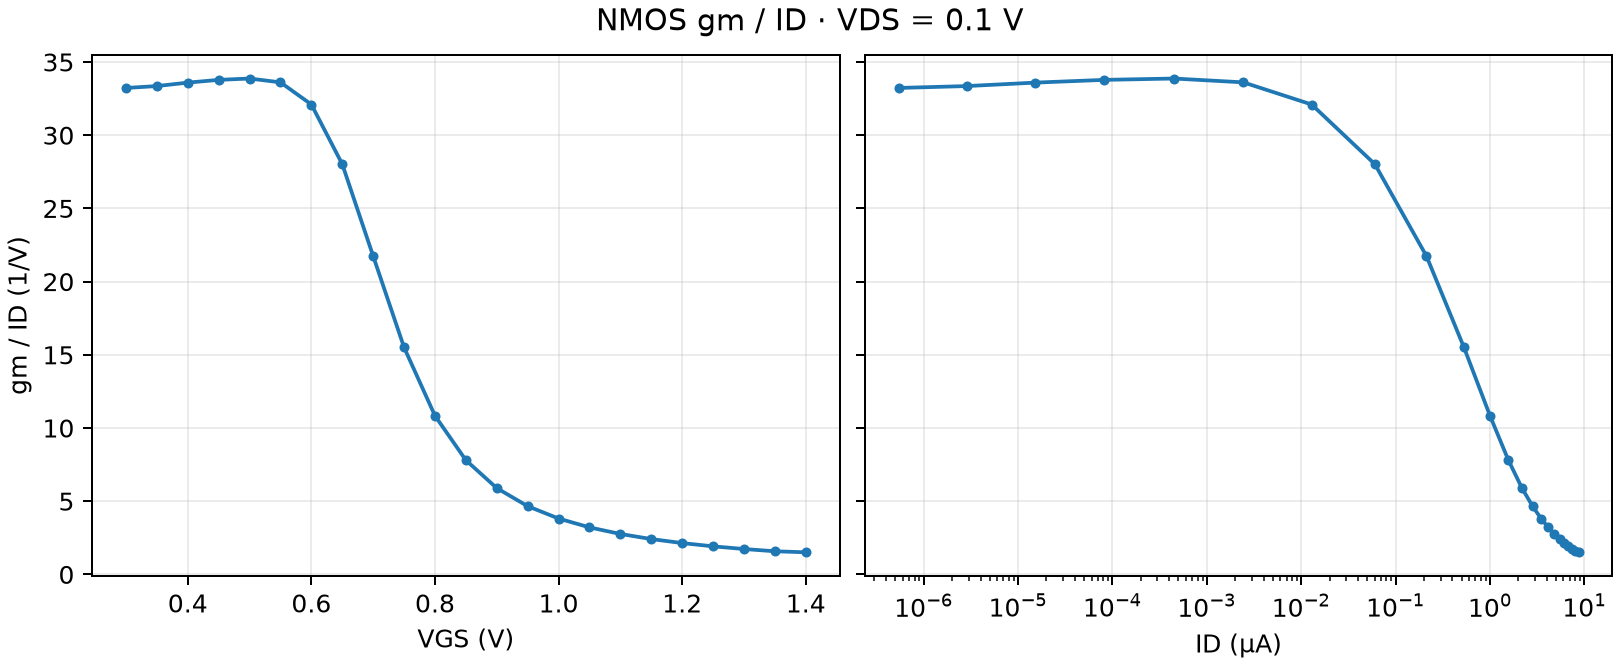

Source data for this figure (header and first rows):
Vgs_V, Vds_V, Id_A, gm_S, gm_over_Id_per_V
0.3, 0.1, 5.437888474526094e-13, 1.80684482443375e-11, 33.23
0.35, 0.1, 2.8638118641031e-12, 9.552581793783861e-11, 33.36
0.4, 0.1, 1.52781473842245e-11, 5.132285433172067e-10, 33.59
0.45, 0.1, 8.238360022958056e-11, 2.782882615340982e-09, 33.78
0.5, 0.1, 4.478151616519291e-10, 1.516807407942712e-08, 33.87
0.55, 0.1, 2.436979623839834e-09, 8.190742352540392e-08, 33.61
0.6, 0.1, 1.290541995026609e-08, 4.142190323188324e-07, 32.1
0.65, 0.1, 6.036510009895205e-08, 1.691310186099416e-06, 28.02
0.7, 0.1, 2.126077074783765e-07, 4.622012360729674e-06, 21.74
0.75, 0.1, 5.307939334773024e-07, 8.228188455410977e-06, 15.5
0.8, 0.1, 1.001861427841532e-06, 1.08552049348045e-05, 10.84
0.85, 0.1, 1.568503882672717e-06, 1.223441301367032e-05, 7.8
0.9, 0.1, 2.185544446065793e-06, 1.288297670103138e-05, 5.895
0.95, 0.1, 2.828043875584155e-06, 1.317766016182529e-05, 4.66
1, 0.1, 3.482772780674646e-06, 1.329315272308062e-05, 3.817
1.05, 0.1, 4.142370853836176e-06, 1.330984839829973e-05, 3.213
1.1, 0.1, 4.802509869314975e-06, 1.326824072001055e-05, 2.763
1.15, 0.1, 5.460528135318887e-06, 1.319060982068612e-05, 2.416
1.2, 0.1, 6.114735813817683e-06, 1.309009933017748e-05, 2.141
1.25, 0.1, 6.764038776430311e-06, 1.297488478876843e-05, 1.918
1.3, 0.1, 7.407723162298541e-06, 1.285026088809658e-05, 1.735
1.35, 0.1, 8.045325915929827e-06, 1.271976448345073e-05, 1.581
1.4, 0.1, 8.676553796964559e-06, 1.310734542192905e-05, 1.511
